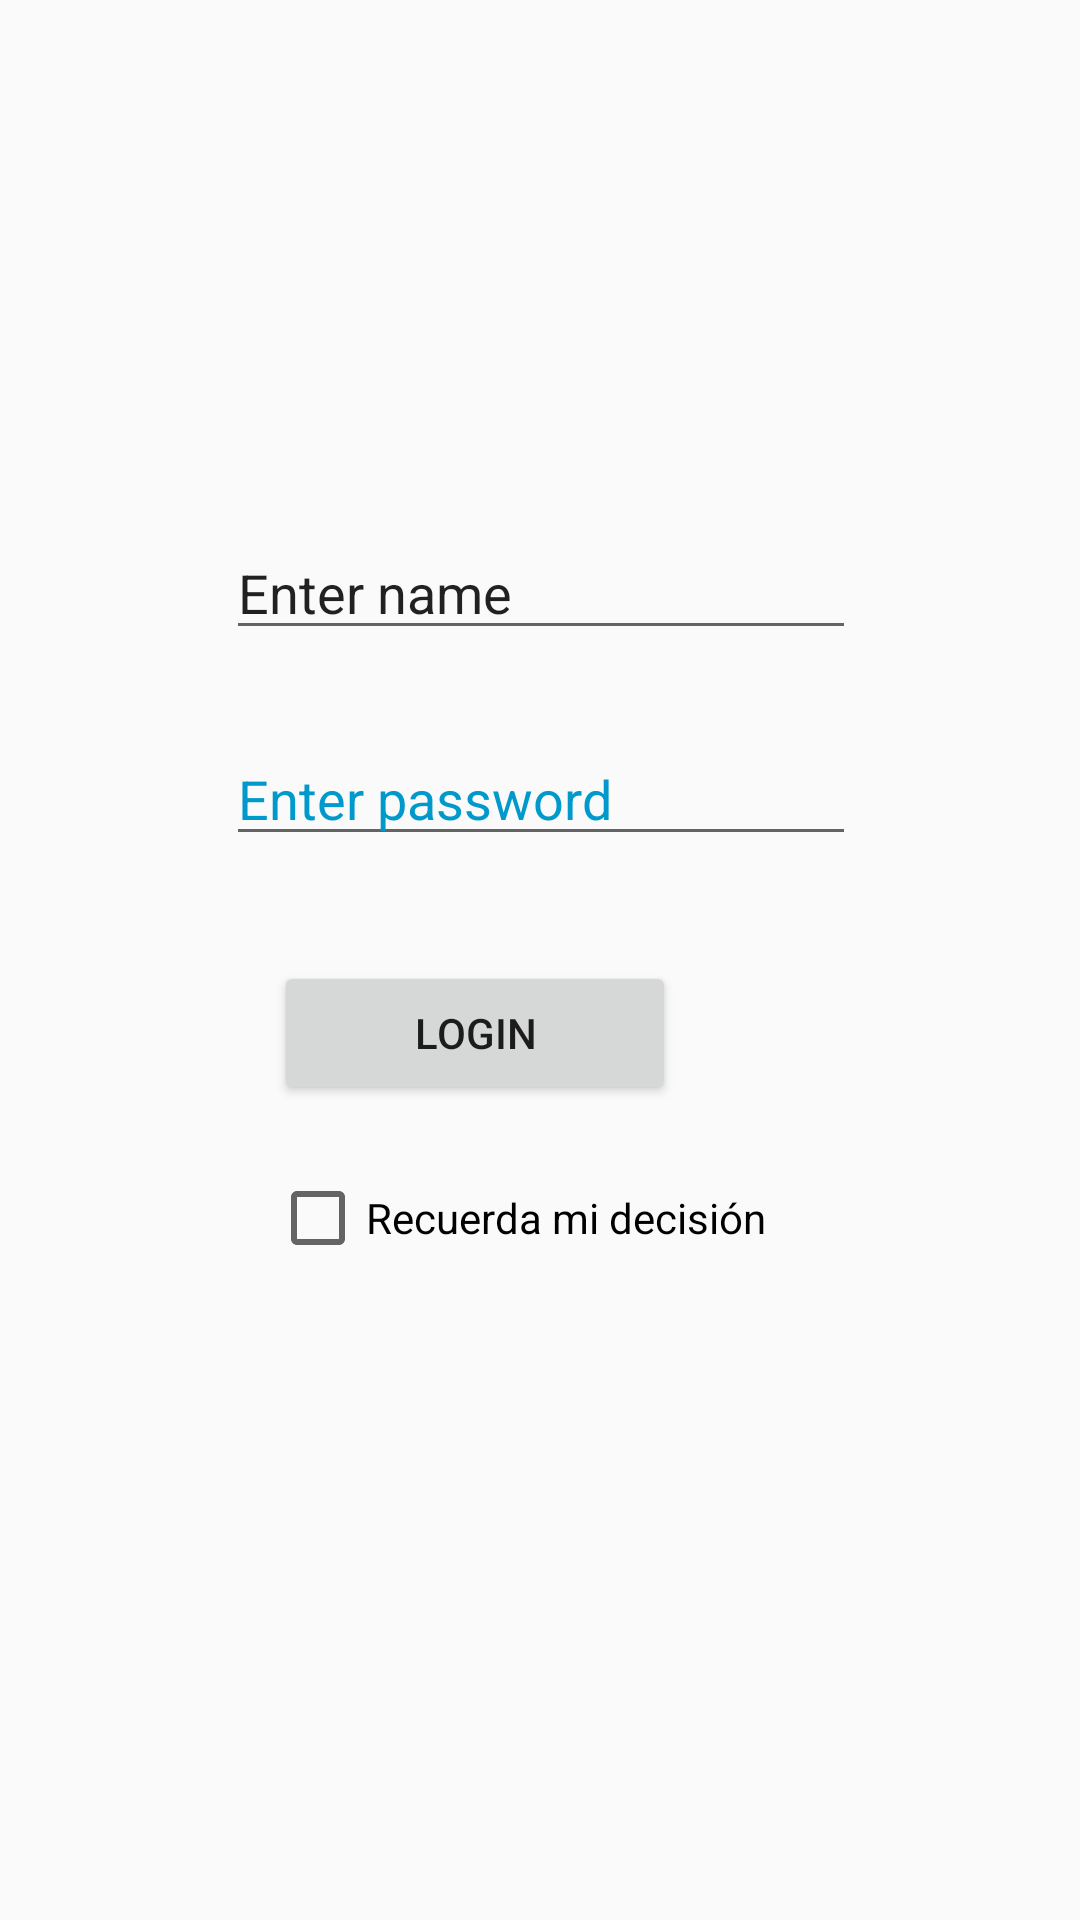

Write the Android layout XML for this screen, with the resource values it uses.
<!-- AndroidManifest.xml: application theme AppTheme -->
<!-- res/layout/activity_main.xml -->
<?xml version="1.0" encoding="utf-8"?>
<android.support.constraint.ConstraintLayout xmlns:android="http://schemas.android.com/apk/res/android"
    xmlns:app="http://schemas.android.com/apk/res-auto"
    xmlns:tools="http://schemas.android.com/tools"
    android:layout_width="match_parent"
    android:layout_height="match_parent"
    tools:context=".MainActivity">

    <EditText
        android:id="@+id/edName"
        android:layout_width="wrap_content"
        android:layout_height="wrap_content"
        android:layout_marginBottom="8dp"
        android:layout_marginEnd="8dp"
        android:layout_marginStart="8dp"
        android:layout_marginTop="8dp"
        android:ems="10"
        android:hint="Enter name"
        android:inputType="textPersonName"
        android:text="Enter name"
        android:textColorHint="@android:color/holo_blue_dark"
        app:layout_constraintBottom_toBottomOf="parent"
        app:layout_constraintEnd_toEndOf="parent"
        app:layout_constraintHorizontal_bias="0.503"
        app:layout_constraintStart_toStartOf="parent"
        app:layout_constraintTop_toTopOf="parent"
        app:layout_constraintVertical_bias="0.287" />

    <Button
        android:id="@+id/btnLogin"
        android:layout_width="134dp"
        android:layout_height="wrap_content"
        android:layout_marginBottom="8dp"
        android:layout_marginEnd="8dp"
        android:layout_marginStart="8dp"
        android:layout_marginTop="8dp"
        android:text="Login"
        app:layout_constraintBottom_toBottomOf="parent"
        app:layout_constraintEnd_toEndOf="parent"
        app:layout_constraintHorizontal_bias="0.397"
        app:layout_constraintStart_toStartOf="parent"
        app:layout_constraintTop_toTopOf="parent"
        app:layout_constraintVertical_bias="0.542" />

    <CheckBox
        android:id="@+id/cboRecuerda"
        android:layout_width="180dp"
        android:layout_height="wrap_content"
        android:layout_marginBottom="8dp"
        android:layout_marginEnd="8dp"
        android:layout_marginStart="8dp"
        android:layout_marginTop="8dp"
        android:text="Recuerda mi decisión"
        app:layout_constraintBottom_toBottomOf="parent"
        app:layout_constraintEnd_toEndOf="parent"
        app:layout_constraintStart_toStartOf="parent"
        app:layout_constraintTop_toTopOf="parent"
        app:layout_constraintVertical_bias="0.645" />

    <EditText
        android:id="@+id/edPass"
        android:layout_width="wrap_content"
        android:layout_height="wrap_content"
        android:layout_marginBottom="8dp"
        android:layout_marginEnd="8dp"
        android:layout_marginStart="8dp"
        android:layout_marginTop="8dp"
        android:ems="10"
        android:hint="Enter password"
        android:inputType="textPassword"
        android:textColorHint="@android:color/holo_blue_dark"
        app:layout_constraintBottom_toBottomOf="parent"
        app:layout_constraintEnd_toEndOf="parent"
        app:layout_constraintHorizontal_bias="0.503"
        app:layout_constraintStart_toStartOf="parent"
        app:layout_constraintTop_toTopOf="parent"
        app:layout_constraintVertical_bias="0.405" />
</android.support.constraint.ConstraintLayout>
<!-- resources referenced by this layout -->
<resources>
  <style name="AppTheme" parent="Theme.AppCompat.Light.NoActionBar">
          
          <item name="colorPrimary">@color/colorPrimary</item>
          <item name="colorPrimaryDark">@color/colorPrimaryDark</item>
          <item name="colorAccent">@color/colorAccent</item>
      </style>
  <!-- not gathered from this repository: default colours our renderer supplied (Android Studio template values) -->
  <color name="colorPrimary">#FF6200EE</color>
  <color name="colorPrimaryDark">#FF3700B3</color>
  <color name="colorAccent">#FF03DAC5</color>
</resources>
